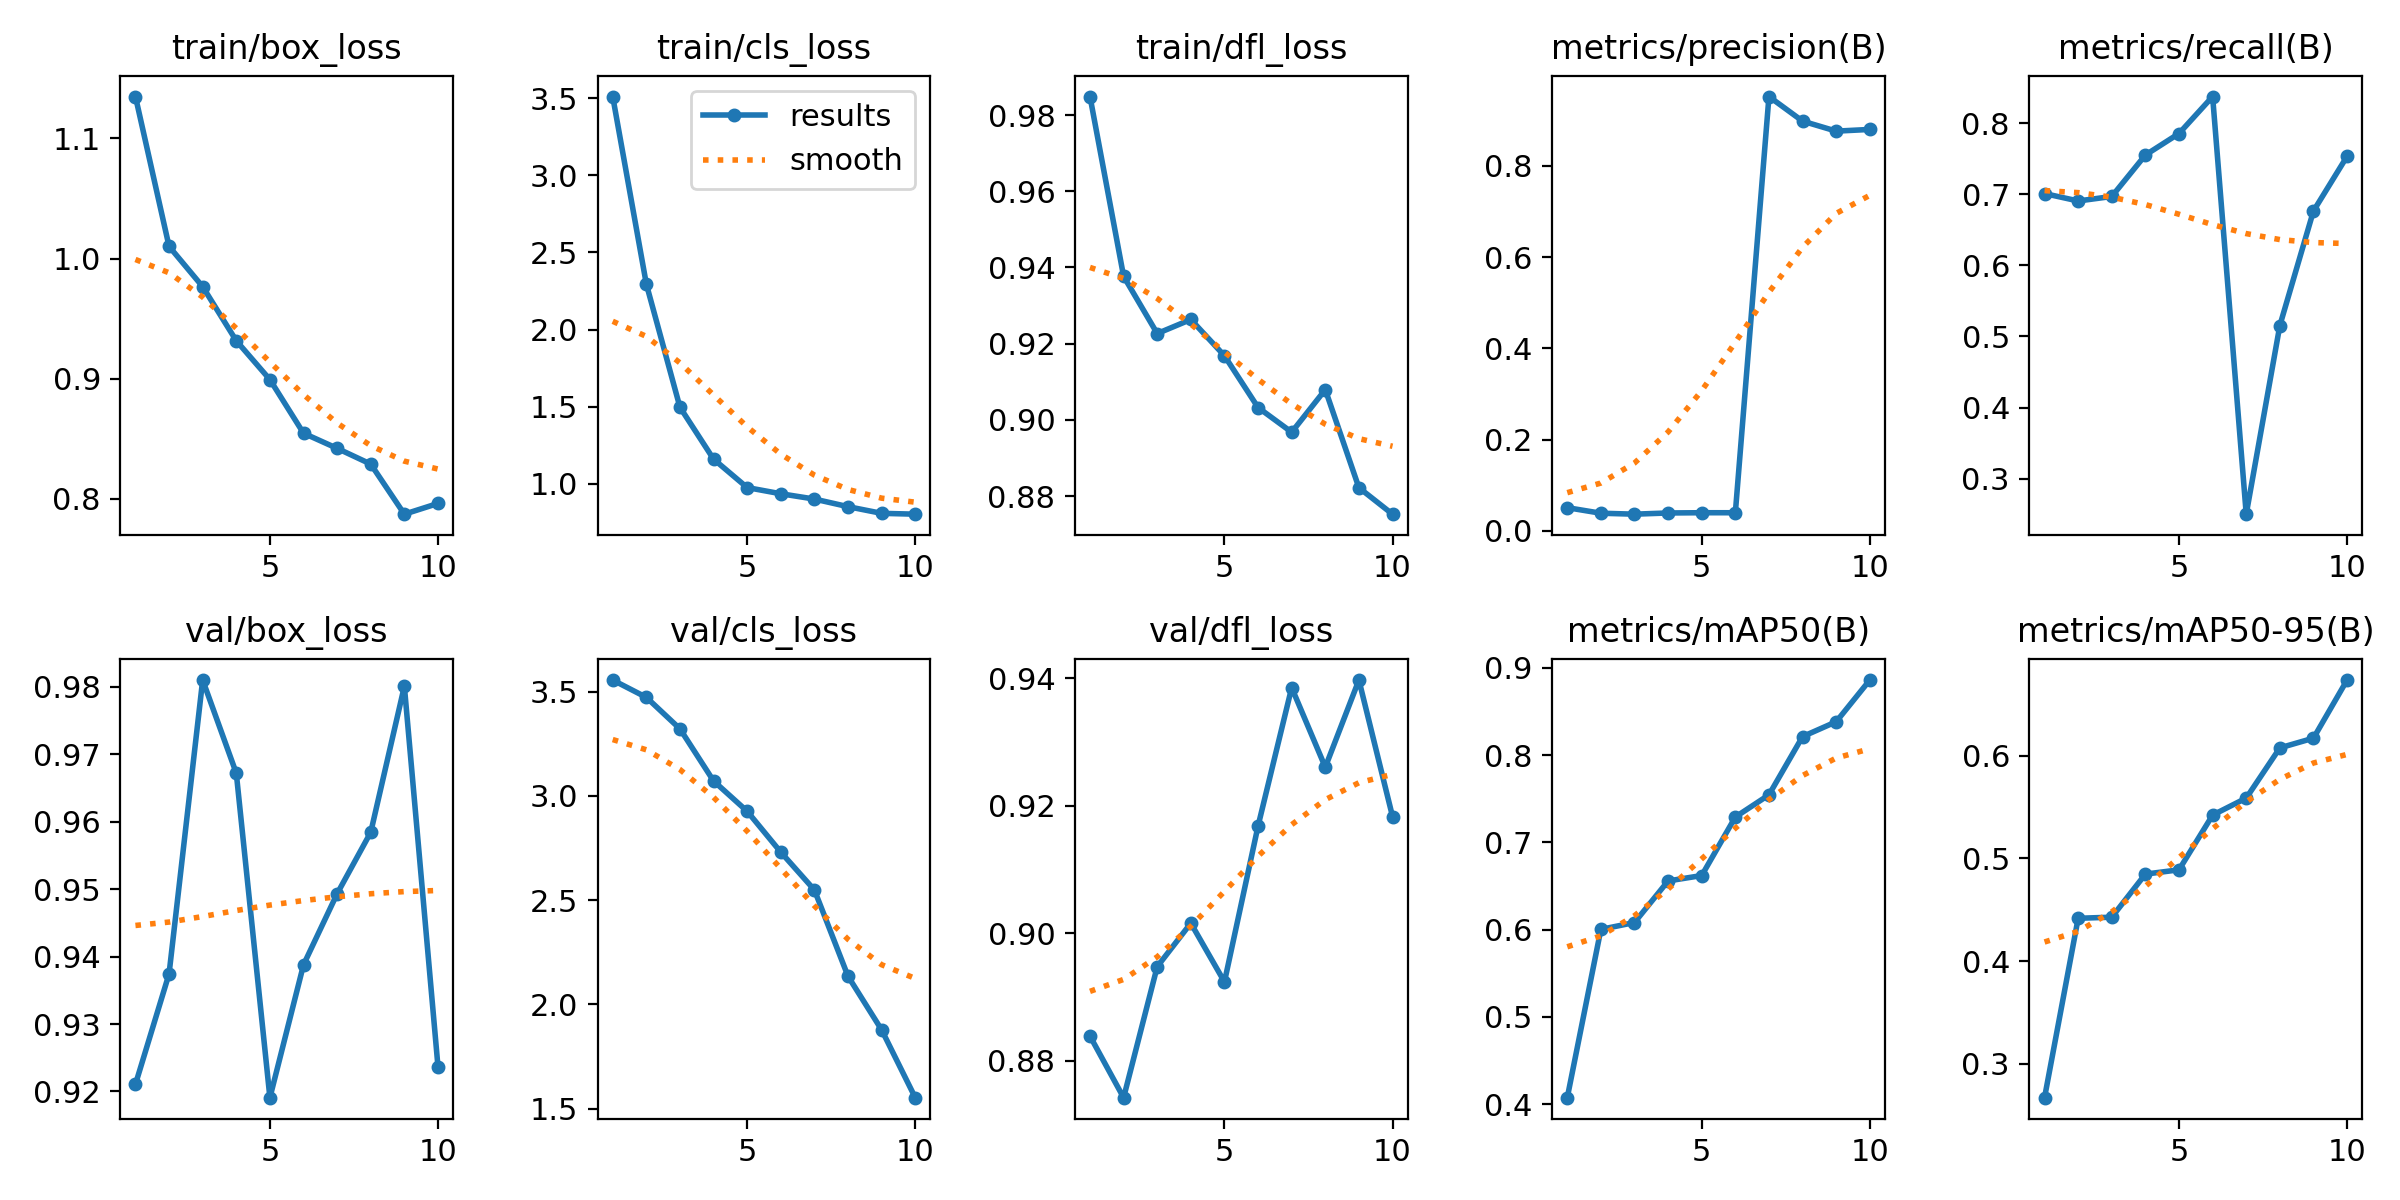

Source data for this figure (header and first rows):
epoch, time, train/box_loss, train/cls_loss, train/dfl_loss, metrics/precision(B), metrics/recall(B), metrics/mAP50(B), metrics/mAP50-95(B), val/box_loss, val/cls_loss, val/dfl_loss, lr/pg0, lr/pg1, lr/pg2
1, 154.4, 1.135, 3.51, 0.9849, 0.05065, 0.7011, 0.4075, 0.267, 0.9211, 3.556, 0.8839, 0.000125, 0.000125, 0.000125
2, 349.7, 1.01, 2.295, 0.9377, 0.03846, 0.6906, 0.6004, 0.4417, 0.9374, 3.473, 0.8742, 0.0002365, 0.0002365, 0.0002365
3, 502, 0.9766, 1.496, 0.9226, 0.03639, 0.697, 0.6082, 0.4428, 0.981, 3.322, 0.8948, 0.0003208, 0.0003208, 0.0003208
4, 810.6, 0.9316, 1.16, 0.9263, 0.03903, 0.7553, 0.6559, 0.4848, 0.9672, 3.072, 0.9016, 0.0003779, 0.0003779, 0.0003779
5, 970.5, 0.8993, 0.9754, 0.9168, 0.03956, 0.7856, 0.6621, 0.489, 0.9191, 2.926, 0.8924, 0.0004077, 0.0004077, 0.0004077
6, 1112, 0.8547, 0.9353, 0.9032, 0.03953, 0.8376, 0.7291, 0.5422, 0.9388, 2.73, 0.9168, 0.0004103, 0.0004103, 0.0004103
7, 1242, 0.8421, 0.9009, 0.8968, 0.9518, 0.2499, 0.7546, 0.5588, 0.9493, 2.549, 0.9385, 0.0003857, 0.0003857, 0.0003857
8, 1377, 0.829, 0.8516, 0.9079, 0.898, 0.5154, 0.8213, 0.6077, 0.9584, 2.135, 0.9261, 0.0003339, 0.0003339, 0.0003339
9, 1512, 0.7873, 0.8083, 0.8822, 0.876, 0.6765, 0.8383, 0.6172, 0.9801, 1.877, 0.9397, 0.0002548, 0.0002548, 0.0002548
10, 1646, 0.7962, 0.8029, 0.8752, 0.8798, 0.7535, 0.8861, 0.6738, 0.9237, 1.552, 0.9183, 0.0001363, 0.0001363, 0.0001363
